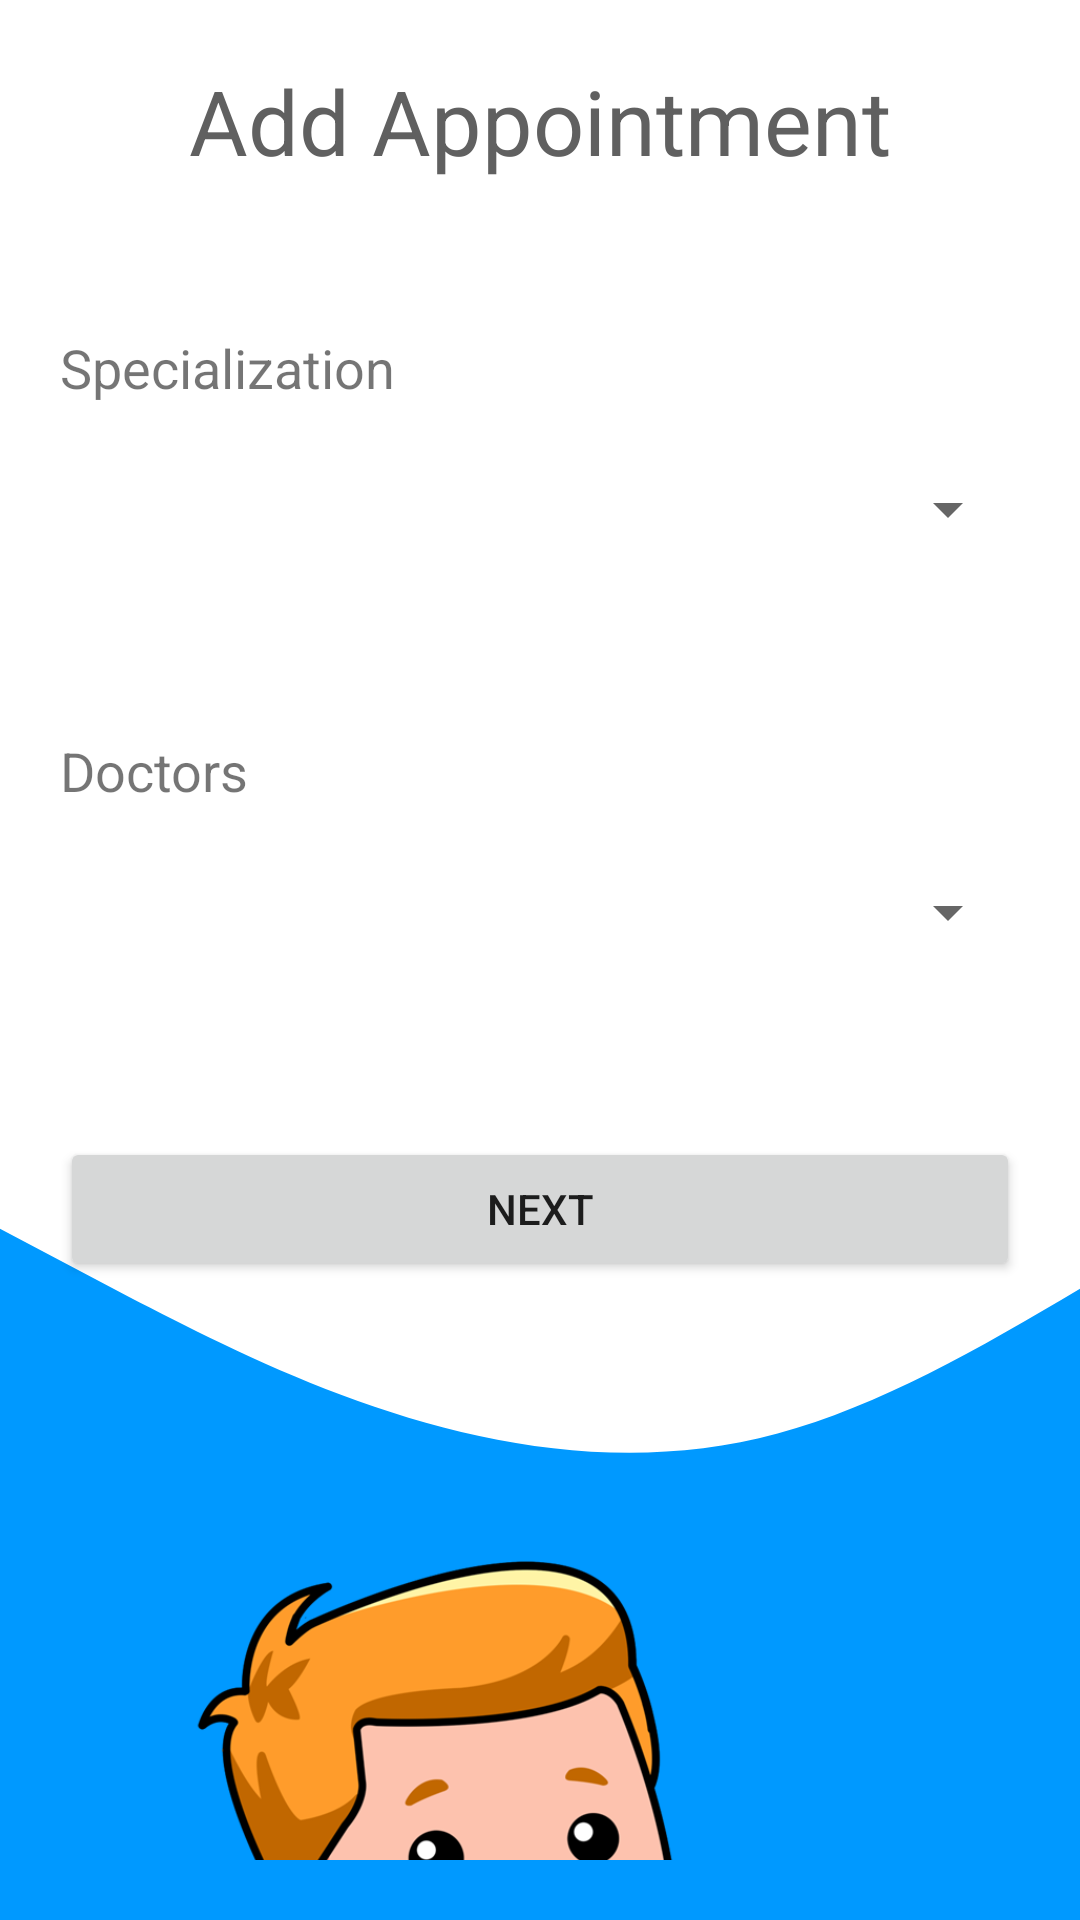

Android layout source for this screen:
<!-- AndroidManifest.xml: application theme Theme.MeetDoc -->
<!-- res/layout/activity_add_appointment.xml -->
<?xml version="1.0" encoding="utf-8"?>
<LinearLayout xmlns:android="http://schemas.android.com/apk/res/android"
    xmlns:app="http://schemas.android.com/apk/res-auto"
    xmlns:tools="http://schemas.android.com/tools"
    android:layout_width="match_parent"
    android:layout_height="match_parent"
    android:gravity="center_horizontal"
    android:orientation="vertical"
    android:padding="20dp"
    tools:context=".AddAppointment"
    android:background="@drawable/ic_wave_down">
    <TextView
        android:layout_width="match_parent"
        android:layout_height="wrap_content"
        android:text="Add Appointment"
        android:textSize="30dp"
        android:gravity="center_horizontal"
        android:textColor="@color/textColor1"/>
    <LinearLayout
        android:layout_width="match_parent"
        android:layout_height="wrap_content"
        android:orientation="vertical">
        <TextView
            android:layout_width="match_parent"
            android:layout_height="wrap_content"
            android:textSize="18dp"
            android:layout_marginTop="50dp"
            android:text="Specialization"/>
        <Spinner
            android:layout_width="match_parent"
            android:layout_height="50dp"
            android:layout_marginTop="10dp"
            android:id="@+id/specialization"/>

        <TextView
            android:layout_width="match_parent"
            android:layout_height="wrap_content"
            android:textSize="18dp"
            android:layout_marginTop="50dp"
            android:text="Doctors"/>
        <Spinner
            android:layout_width="match_parent"
            android:layout_height="50dp"
            android:layout_marginTop="10dp"
            android:id="@+id/doctors"/>

        <Button
            android:id="@+id/nextButton"
            android:layout_width="match_parent"
            android:layout_height="wrap_content"
            android:layout_marginTop="50dp"
            android:text="Next"
            />
    </LinearLayout>
    <ImageView
        android:id="@+id/doctor"
        android:layout_width="wrap_content"
        android:layout_height="530dp"
        android:layout_marginStart="20dp"
        android:layout_marginEnd="20dp"
        android:src="@drawable/doctor"/>
</LinearLayout>
<!-- resources referenced by this layout -->
<resources>
  <color name="textColor1">#606060</color>
  <!-- drawable doctor: png bitmap (drawable, 157705 bytes) -->
  <!-- drawable ic_wave_down (drawable) -->
  <vector xmlns:android="http://schemas.android.com/apk/res/android"
      android:width="500dp"
      android:height="320dp"
      android:viewportWidth="500"
      android:viewportHeight="300">
    <path
        android:pathData="M0,192L60,202.7C120,213 240,235 360,224C480,213 600,171 720,170.7C840,171 960,213 1080,240C1200,267 1320,277 1380,282.7L1440,288L1440,320L1380,320C1320,320 1200,320 1080,320C960,320 840,320 720,320C600,320 480,320 360,320C240,320 120,320 60,320L0,320Z"
        android:fillColor="#0099ff"/>
  </vector>
  <style name="Theme.MeetDoc" parent="Theme.MaterialComponents.DayNight.DarkActionBar">
          
          <item name="colorPrimary">@color/purple_500</item>
          <item name="colorPrimaryVariant">@color/purple_700</item>
          <item name="colorOnPrimary">@color/white</item>
          
          <item name="colorSecondary">@color/teal_200</item>
          <item name="colorSecondaryVariant">@color/teal_700</item>
          <item name="colorOnSecondary">@color/black</item>
          
          <item name="android:statusBarColor" tools:targetApi="l">?attr/colorPrimaryVariant</item>
          
      </style>
  <color name="purple_500">#2196F3</color>
  <color name="purple_700">#FF3700B3</color>
  <color name="white">#FFFFFFFF</color>
  <color name="teal_200">#FF03DAC5</color>
  <color name="teal_700">#FF018786</color>
  <color name="black">#FF000000</color>
</resources>
